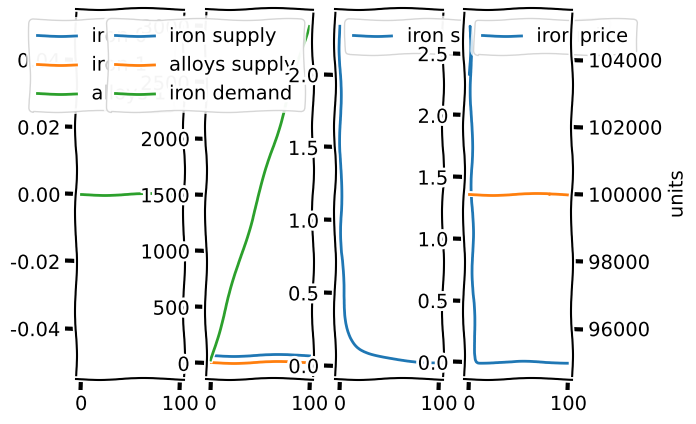

This figure's Python source:
import matplotlib.pyplot as plt
import matplotlib.animation as animation
from matplotlib import style

factory_index = 0
# Recipes:
# Demand
class Factory:
    def __init__(self):
        global factory_index
        self.resources = {}
        self.production = {}
        self.history_resources = {}
        self.index = factory_index
        self.money = 100000
        factory_index += 1

    def __str__(self):
        return str(self.index)

class Recipe:
    def __init__(self):
        self.input = {}
        self.output = {}

class Market():
    def __init__(self):
        self.demand = {}
        self.supply = {}
        self.supply_history = {}
        self.demand_history = {}
        self.sd = {}
        self.sd_history = {}
        self.prices = {}
        self.price_history = {}
        self.resources = {}

market = Market()
iron = 'iron'
alloys = 'alloys'

alloymaking = Recipe()
alloymaking.input[iron] = 30
alloymaking.output[alloys] = 10

city_a = Factory()
city_b = Factory()

city_b.recipe = alloymaking

city_a.production[iron] = 100

cities = [city_a, city_b]
plt.xkcd()
fig, axs = plt.subplots(1, 4)

money_history = {}
for i in range(100):
    # Generate resources
    for city in cities:
        for resource, amount in city.production.items():
            if resource not in city.resources:
                city.resources[resource] = 0
            city.resources[resource] += amount

    # Do recipes
    for city in cities:
        if hasattr(city, 'recipe'):
            # Add resources
            for resource, amount in city.recipe.input.items():
                if resource not in city.resources:
                    city.resources[resource] = 0
                city.resources[resource] -= amount

            for resource, amount in city.recipe.output.items():
                if resource not in city.resources:
                    city.resources[resource] = 0
                city.resources[resource] += amount

    # Add people to buy
    # Attempt to sell them
    market.supply = {}
    for city in cities:
        for resource, v in city.resources.items():
            if resource not in market.supply:
                market.supply[resource] = 0
            market.supply[resource] += v

    # Add demand
    for city in cities:
        if hasattr(city, 'recipe'):
            # Add resources
            for resource, amount in city.recipe.input.items():
                if resource not in market.demand:
                    market.demand[resource] = 0
                market.demand[resource] += amount

    for city in cities:
        for resource, v in city.resources.items():
            if resource not in market.resources:
                market.resources[resource] = 0
            market.resources[resource] += v
            city.resources[resource] = 0
    # Calculate s/d ratio
    for resource, amount in market.demand.items():
        if resource in market.supply:
            market.sd[resource] = market.supply[resource]/amount

    # Calculate price
    for resource, amount in market.sd.items():
        if resource not in market.prices:
            market.prices[resource] = 1
        if amount > 1:
            # Higher supply
            # So calculate things
            market.prices[resource] *= amount
        elif amount < 1:
            # Higher demand
            market.prices[resource] *= amount

    # Buy and sell stuff
    for city in cities:
        # Sell stuff
        # Dump everything in store to market?
        '''if hasattr(city, 'recipe'):
            # Add resources
            for resource, amount in city.recipe.input.items():
                # Buy that amount of resources or something
                # Get the resources you want to get
                amount_to_buy = city.money / market.prices[resource]
                city.money -= amount_to_buy * market.prices[resource]
                #market.prices[resource] * amount
                # Lower demand or something'''


    # History of supply
    for resource, amount in market.supply.items():
        if resource not in market.supply_history:
            market.supply_history[resource] = {}
        market.supply_history[resource][i] = amount

    for resource, amount in market.demand.items():
        if resource not in market.demand_history:
            market.demand_history[resource] = {}
        market.demand_history[resource][i] = amount

    for resource, amount in market.sd.items():
        if resource not in market.sd_history:
            market.sd_history[resource] = {}
        market.sd_history[resource][i] = amount

    for resource, amount in market.prices.items():
        if resource not in market.price_history:
            market.price_history[resource] = {}
        market.price_history[resource][i] = amount

    # history of resources
    for city in cities:
        for resource, amount in city.resources.items():
            if resource not in city.history_resources:
                city.history_resources[resource] = {}
            city.history_resources[resource][i] = amount
        if str(city) not in money_history:
            money_history[str(city)] = {}
        money_history[str(city)][i] = (city.money)

for city in cities:
    for resource, amount in city.history_resources.items():
        axs[0].plot(city.history_resources[resource].keys(), city.history_resources[resource].values(), label="{} {}".format(resource, str(city)))
axs[0].legend()
for resource, v in market.supply_history.items():
    axs[1].plot(market.supply_history[resource].keys(), market.supply_history[resource].values(), label="{} supply".format(resource))

for resource, v in market.demand_history.items():
    axs[1].plot(market.demand_history[resource].keys(), market.demand_history[resource].values(), label="{} demand".format(resource))

for resource, v in market.sd_history.items():
    axs[2].plot(market.sd_history[resource].keys(), market.sd_history[resource].values(), label="{} supply/demand".format(resource))

for resource, v in market.price_history.items():
    axs[3].plot(market.price_history[resource].keys(), market.price_history[resource].values(), label="{} price".format(resource))

ax = axs[3].twinx()
for city in cities:
    ax.plot(money_history[str(city)].keys(), money_history[str(city)].values(), label="{}".format(city))

plt.xlabel("time")
plt.ylabel("units")
axs[1].legend()
axs[2].legend()
axs[3].legend()
plt.show()
